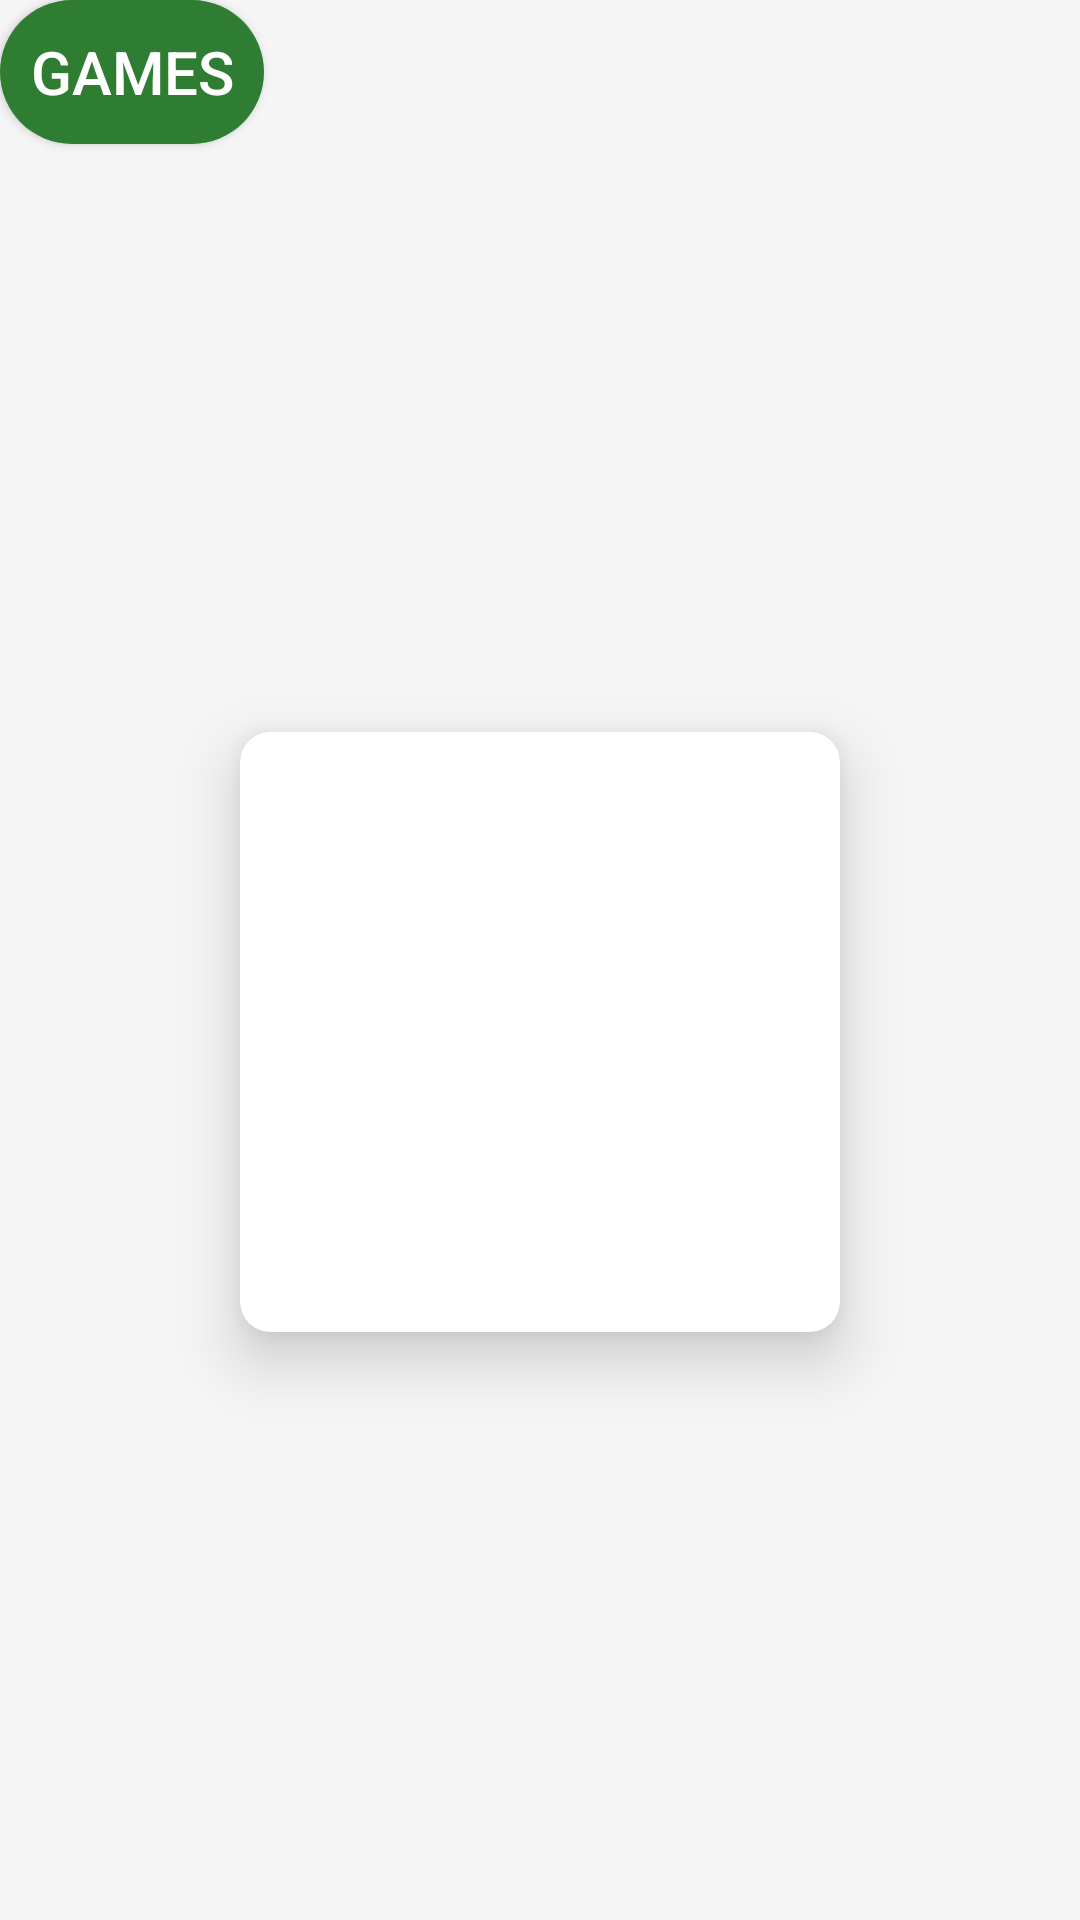

Android layout source for this screen:
<!-- AndroidManifest.xml: application theme AppTheme -->
<!-- res/layout/activity_handler.xml -->
<?xml version="1.0" encoding="utf-8"?>
<androidx.constraintlayout.widget.ConstraintLayout xmlns:android="http://schemas.android.com/apk/res/android"
    xmlns:app="http://schemas.android.com/apk/res-auto"
    xmlns:tools="http://schemas.android.com/tools"
    android:layout_width="match_parent"
    android:background="@color/md_grey_100"
    android:layout_height="match_parent"
    tools:context=".handler.HandlerActivity">

    <Button
        android:id="@+id/button"
        android:layout_width="@dimen/_120sdp"
        android:layout_height="wrap_content"
        android:background="@drawable/rounded_green_shape"
        android:text="Games"
        android:textColor="@color/md_white_1000"
        android:textSize="20sp" />

    <androidx.cardview.widget.CardView
        android:id="@+id/card_view"
        android:layout_width="200dp"
        android:layout_height="200dp"
        android:layout_gravity="center"
        app:cardCornerRadius="10dp"
        app:cardElevation="12dp"
        app:layout_constraintBottom_toBottomOf="parent"
        app:layout_constraintEnd_toEndOf="parent"
        app:layout_constraintStart_toStartOf="parent"
        app:layout_constraintTop_toBottomOf="@+id/button">

        <TextView
            android:id="@+id/info_text"
            android:layout_width="match_parent"
            android:layout_height="match_parent" />
    </androidx.cardview.widget.CardView>


</androidx.constraintlayout.widget.ConstraintLayout>
<!-- resources referenced by this layout -->
<resources>
  <color name="md_grey_100">#F5F5F5</color>
  <color name="md_white_1000">#ffffff</color>
  <!-- drawable rounded_green_shape (drawable) -->
  <?xml version="1.0" encoding="utf-8"?>
  <shape xmlns:android="http://schemas.android.com/apk/res/android">
  
      <solid android:color="@color/md_green_800" />
  
  
  
  
  
  
  
  
  
  
  
  
      <corners android:radius="54dp" />
  </shape>
  <style name="AppTheme" parent="Theme.AppCompat.Light.DarkActionBar">
          <item name="colorPrimary">@color/colorPrimary</item>
          <item name="colorPrimaryDark">@color/colorPrimaryDark</item>
          <item name="colorAccent">@color/colorAccent</item>
      </style>
  <color name="md_green_800">#2E7D32</color>
  <color name="colorPrimary">#06ADC3</color>
  <color name="colorPrimaryDark">#0591A3</color>
  <color name="colorAccent">#2196F3</color>
</resources>
